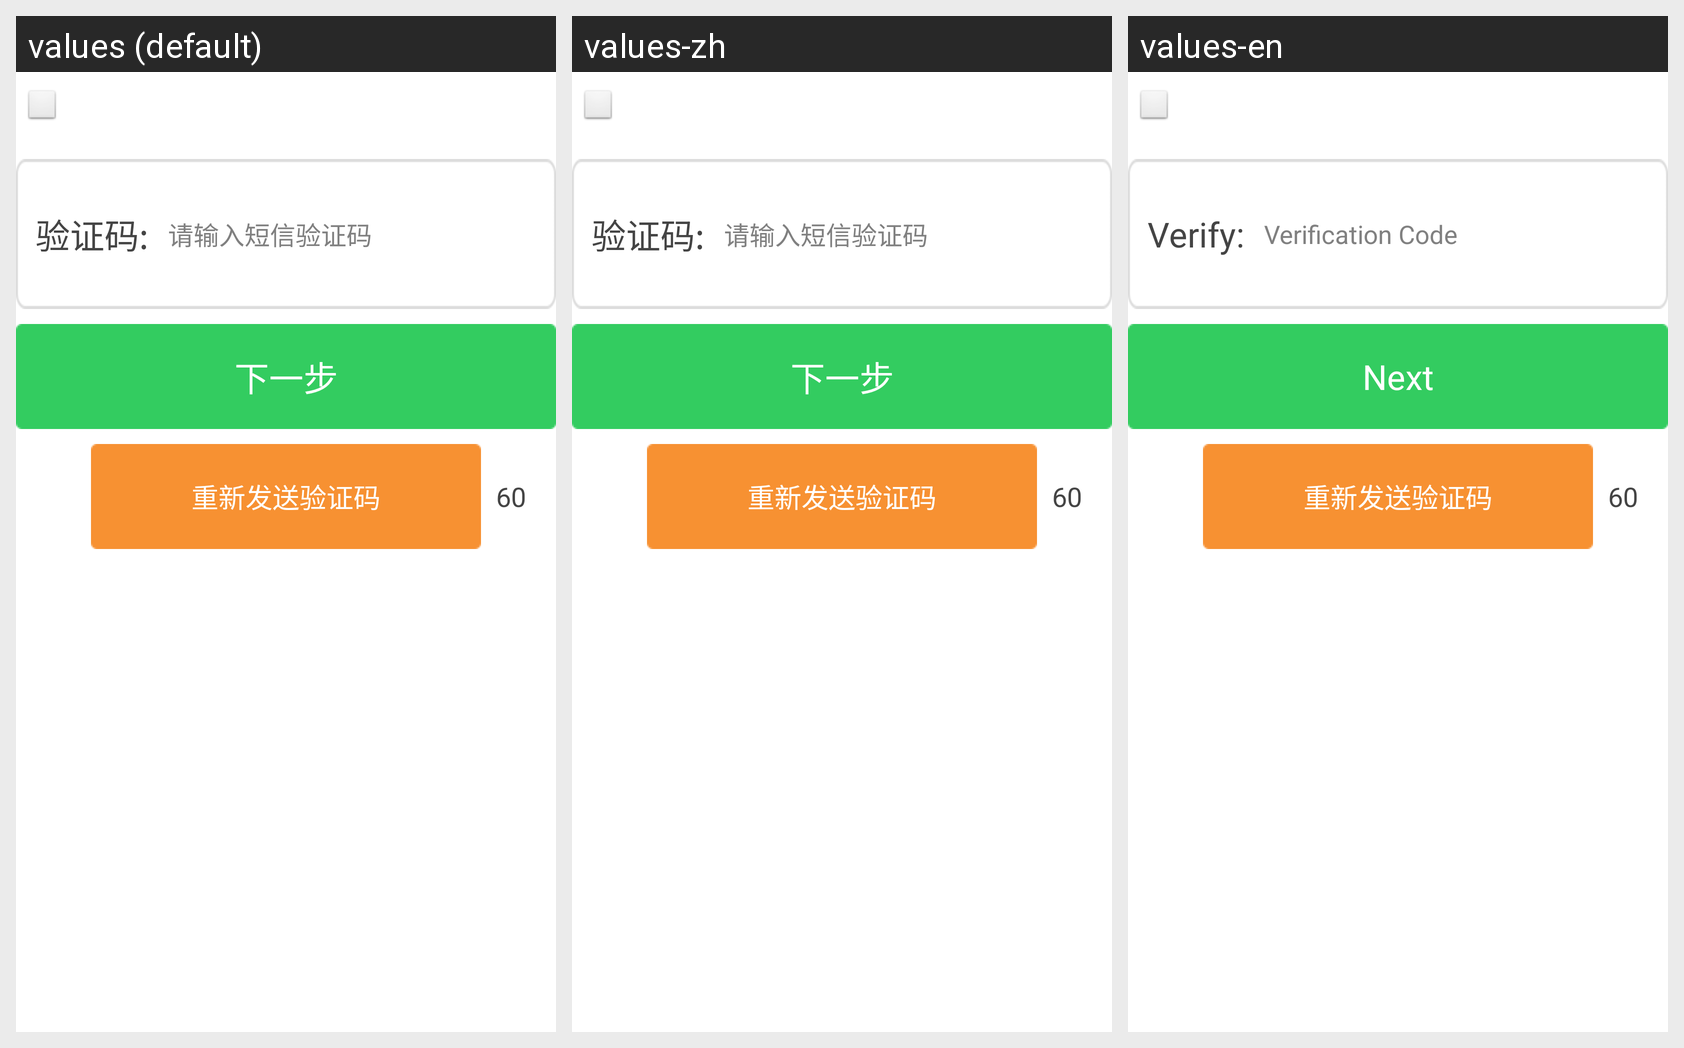

Translations of the strings shown on this Android screen, per locale in the grid:
Android screen res/layout/layout_regist_registing.xml rendered under 3 locales, left to right: values (default), values-zh, values-en. Device: Nexus 5 (rendered at 1080×1920; each locale shown at half size, 540×960, under a caption strip naming it); theme android:Theme.Wallpaper.NoTitleBar.Fullscreen.
Strings drawn on this screen, with the default value and each locale's value (text and hints the layout hard-codes, and strings that could not be matched under every locale, appear in the picture but are not listed):

register_input_code
  values: 验证码:
  values-zh: 验证码:
  values-en: Verify:

register_input_code_hint
  values: 请输入短信验证码
  values-zh: 请输入短信验证码
  values-en: Verification Code

next
  values: 下一步
  values-zh: 下一步
  values-en: Next

register_retry_code
  values: 重新发送验证码
  values-zh: 重新发送验证码
  values-en: 重新发送验证码  [not translated; the default value is used]
